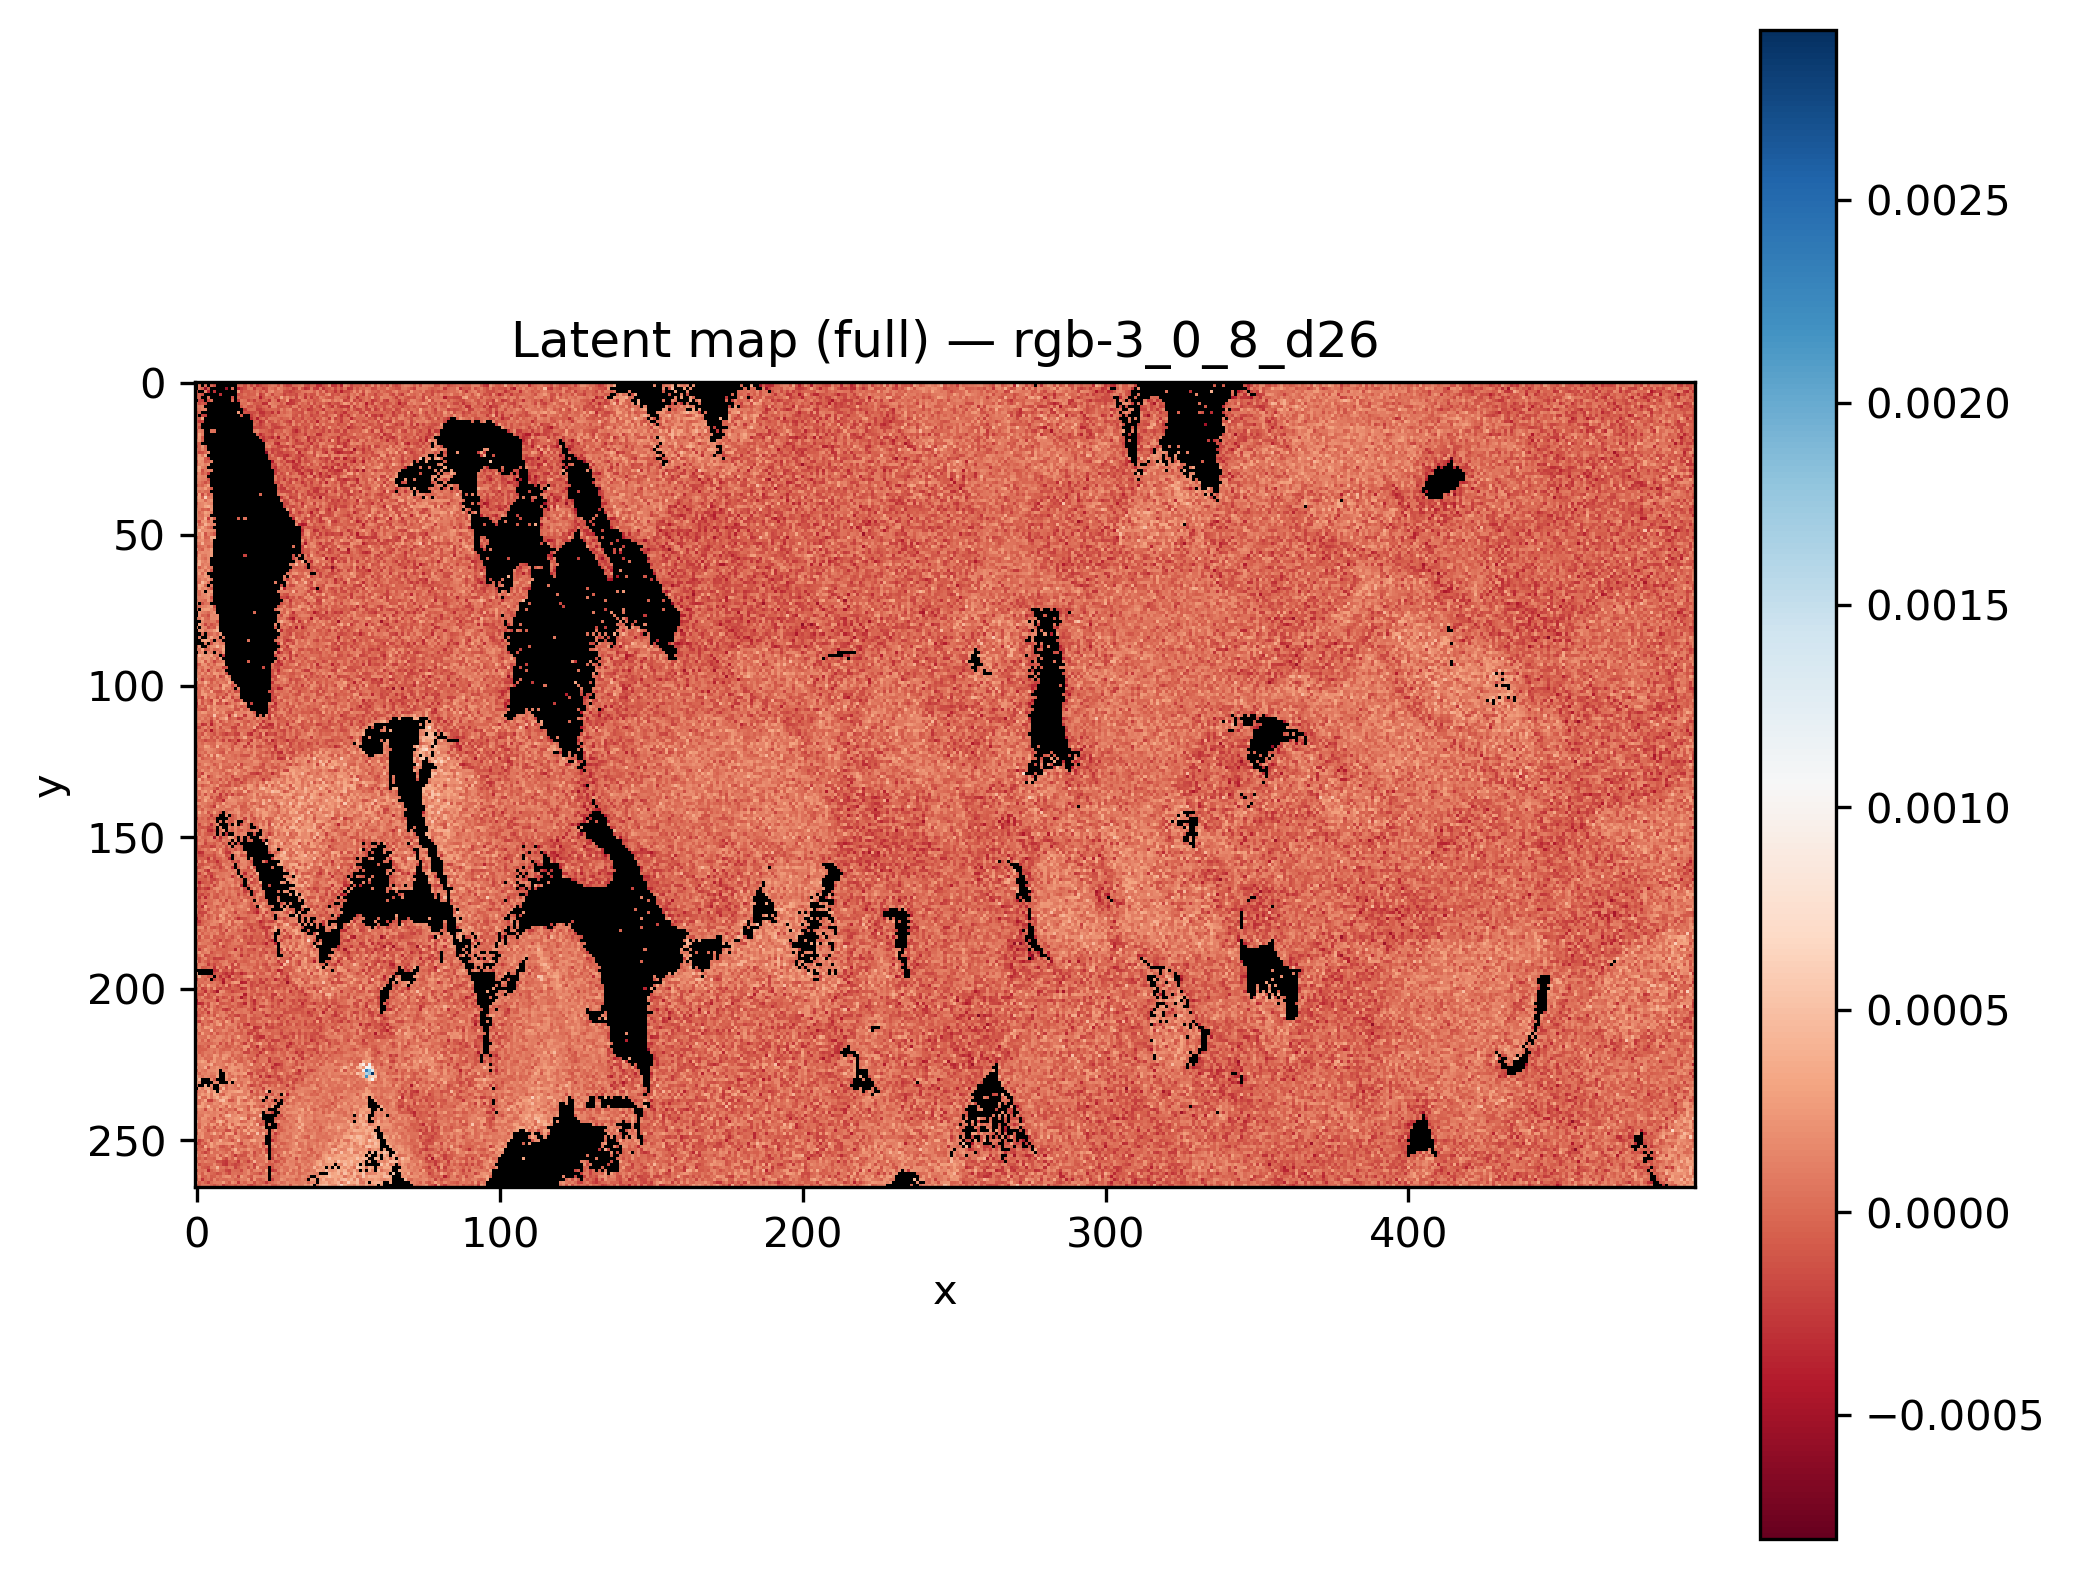

Source data for this figure (header and first rows):
x, y, latent_rgb-3_0_8_d26
0, 0, 
1, 0, 
2, 0, 
3, 0, 
4, 0, 
5, 0, 
6, 0, 
7, 0, 
8, 0, 
9, 0, 
10, 0, -0.0002305
11, 0, 
12, 0, 
13, 0, 
14, 0, -0.0002534
15, 0, 0.0001362
16, 0, -0.0001151
17, 0, -5.0051603e-05
18, 0, -0.0001341
19, 0, -0.000113
20, 0, -0.0002401
21, 0, -0.0001891
22, 0, -0.0003463
23, 0, -0.0001579
24, 0, 1.3638346e-05
25, 0, 8.428283e-05
26, 0, -0.0001831
27, 0, -0.0001986
28, 0, 0.0001495
29, 0, 3.178895e-05
30, 0, 0.0001237
31, 0, 2.18575e-05
32, 0, 8.875341e-05
33, 0, -2.5439425e-05
34, 0, 2.402981e-05
35, 0, -2.5820395e-05
36, 0, -0.0002591
37, 0, -0.0001384
38, 0, -0.0002617
39, 0, -7.434114e-05
40, 0, -0.000276
41, 0, 0.0001989
42, 0, 0.0002072
43, 0, -0.0001001
44, 0, 4.348316e-05
45, 0, 4.2866333e-05
46, 0, 2.4152454e-05
47, 0, 0.0001587
48, 0, -9.2049886e-05
49, 0, -3.054377e-05
50, 0, 4.4600165e-05
51, 0, 7.338991e-05
52, 0, -0.0002077
53, 0, 0.0001312
54, 0, 0.0001911
55, 0, -0.0001252
56, 0, -0.0002206
57, 0, -0.0001628
58, 0, -0.0001149
59, 0, 6.86415e-05
... 131,610 more rows
